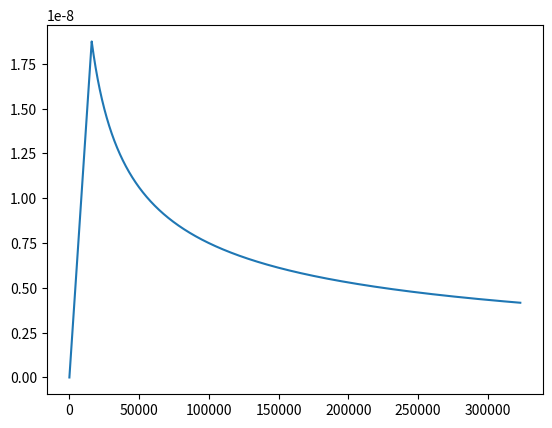

Write the Python code that produced this figure.
# -*- coding: utf-8 -*-
#/usr/bin/python3

from __future__ import print_function
import matplotlib.pyplot as plt

def noam_scheme(init_lr, global_step, warmup_steps=4000.):
    '''Noam scheme learning rate decay
    init_lr: initial learning rate. scalar.
    global_step: scalar.
    warmup_steps: scalar. During warmup_steps, learning rate increases
        until it reaches init_lr.
    '''
    step = global_step + 1
    return init_lr * warmup_steps ** -0.5 * min(step * warmup_steps ** -1.5, step ** -0.5)

x = []
y = []
for i in range(323291):
    lr = noam_scheme(init_lr = 0.0003, global_step = i, warmup_steps=16000.)
    x.append(i)    
    y.append(lr)
    
plt.plot(x,y)
plt.show()
    